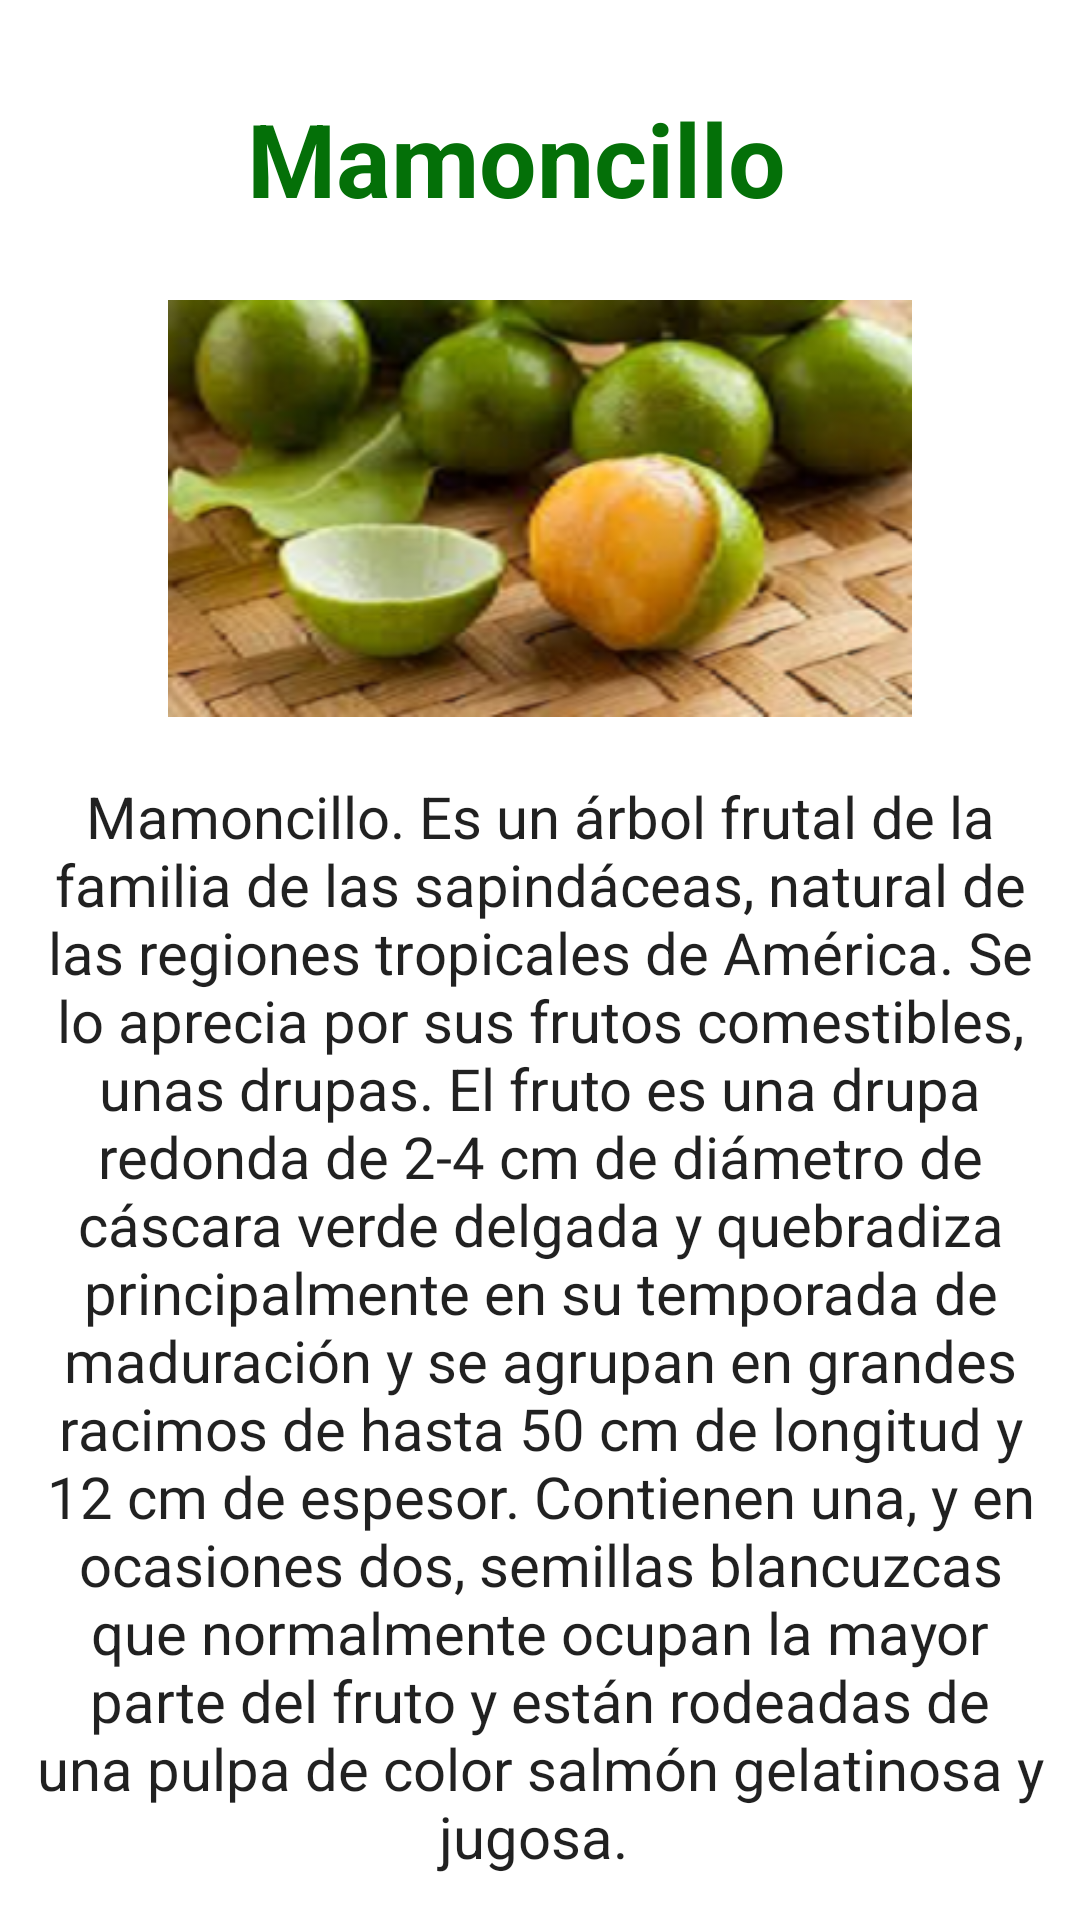

The Android layout XML behind this screen, and the referenced resources:
<!-- AndroidManifest.xml: application theme Theme.FruitsAndVegetables -->
<!-- res/layout/activity_mamoncillo.xml -->
<?xml version="1.0" encoding="utf-8"?>
<LinearLayout xmlns:android="http://schemas.android.com/apk/res/android"
    xmlns:app="http://schemas.android.com/apk/res-auto"
    xmlns:tools="http://schemas.android.com/tools"
    android:layout_width="match_parent"
    android:layout_height="match_parent"
    android:orientation="horizontal">

    <LinearLayout
        android:layout_width="match_parent"
        android:layout_height="match_parent"
        android:layout_weight="1"
        android:orientation="vertical">

        <TextView
            android:id="@+id/textView3"
            android:layout_width="264dp"
            android:layout_height="50dp"
            android:layout_marginLeft="40dp"
            android:layout_marginTop="30dp"
            android:layout_marginBottom="10dp"
            android:text="Mamoncillo"
            android:textAlignment="center"
            android:textColor="@color/purple_700"
            android:textSize="34sp"
            android:textStyle="bold" />

        <ImageView
            android:id="@+id/imageView2"
            android:layout_width="wrap_content"
            android:layout_height="139dp"
            android:layout_marginLeft="30dp"
            android:layout_marginTop="10dp"
            android:layout_marginRight="5dp"
            android:layout_marginBottom="10dp"
            app:srcCompat="@drawable/fruta3" />

        <TextView
            android:id="@+id/textView5"
            android:layout_width="match_parent"
            android:layout_height="136dp"
            android:layout_marginLeft="10dp"
            android:layout_marginTop="10dp"
            android:layout_marginRight="10dp"
            android:layout_marginBottom="10dp"
            android:layout_weight="1"
            android:text="Mamoncillo. Es un árbol frutal de la familia de las sapindáceas, natural de las regiones tropicales de América. Se lo aprecia por sus frutos comestibles, unas drupas. El fruto es una drupa redonda de 2-4 cm de diámetro de cáscara verde delgada y quebradiza principalmente en su temporada de maduración y se agrupan en grandes racimos de hasta 50 cm de longitud y 12 cm de espesor. Contienen una, y en ocasiones dos, semillas blancuzcas que normalmente ocupan la mayor parte del fruto y están rodeadas de una pulpa de color salmón gelatinosa y jugosa. "
            android:textAlignment="center"
            android:textAppearance="@style/TextAppearance.AppCompat.Large"
            android:textSize="20sp"
            app:autoSizeTextType="uniform" />

    </LinearLayout>

</LinearLayout>
<!-- resources referenced by this layout -->
<resources>
  <color name="purple_700">#047008</color>
  <!-- drawable fruta3: png bitmap (drawable, 100308 bytes) -->
  <style name="Theme.FruitsAndVegetables" parent="Theme.MaterialComponents.DayNight.DarkActionBar">
          
          <item name="colorPrimary">@color/purple_500</item>
          <item name="colorPrimaryVariant">@color/purple_700</item>
          <item name="colorOnPrimary">@color/white</item>
          
          <item name="colorSecondary">@color/teal_200</item>
          <item name="colorSecondaryVariant">@color/teal_700</item>
          <item name="colorOnSecondary">@color/black</item>
          
          <item name="android:statusBarColor" tools:targetApi="l">?attr/colorPrimaryVariant</item>
          
      </style>
  <color name="purple_500">#1D8307</color>
  <color name="white">#FFFFFFFF</color>
  <color name="teal_200">#F195A2</color>
  <color name="teal_700">#D3FCFC</color>
  <color name="black">#FF000000</color>
</resources>
